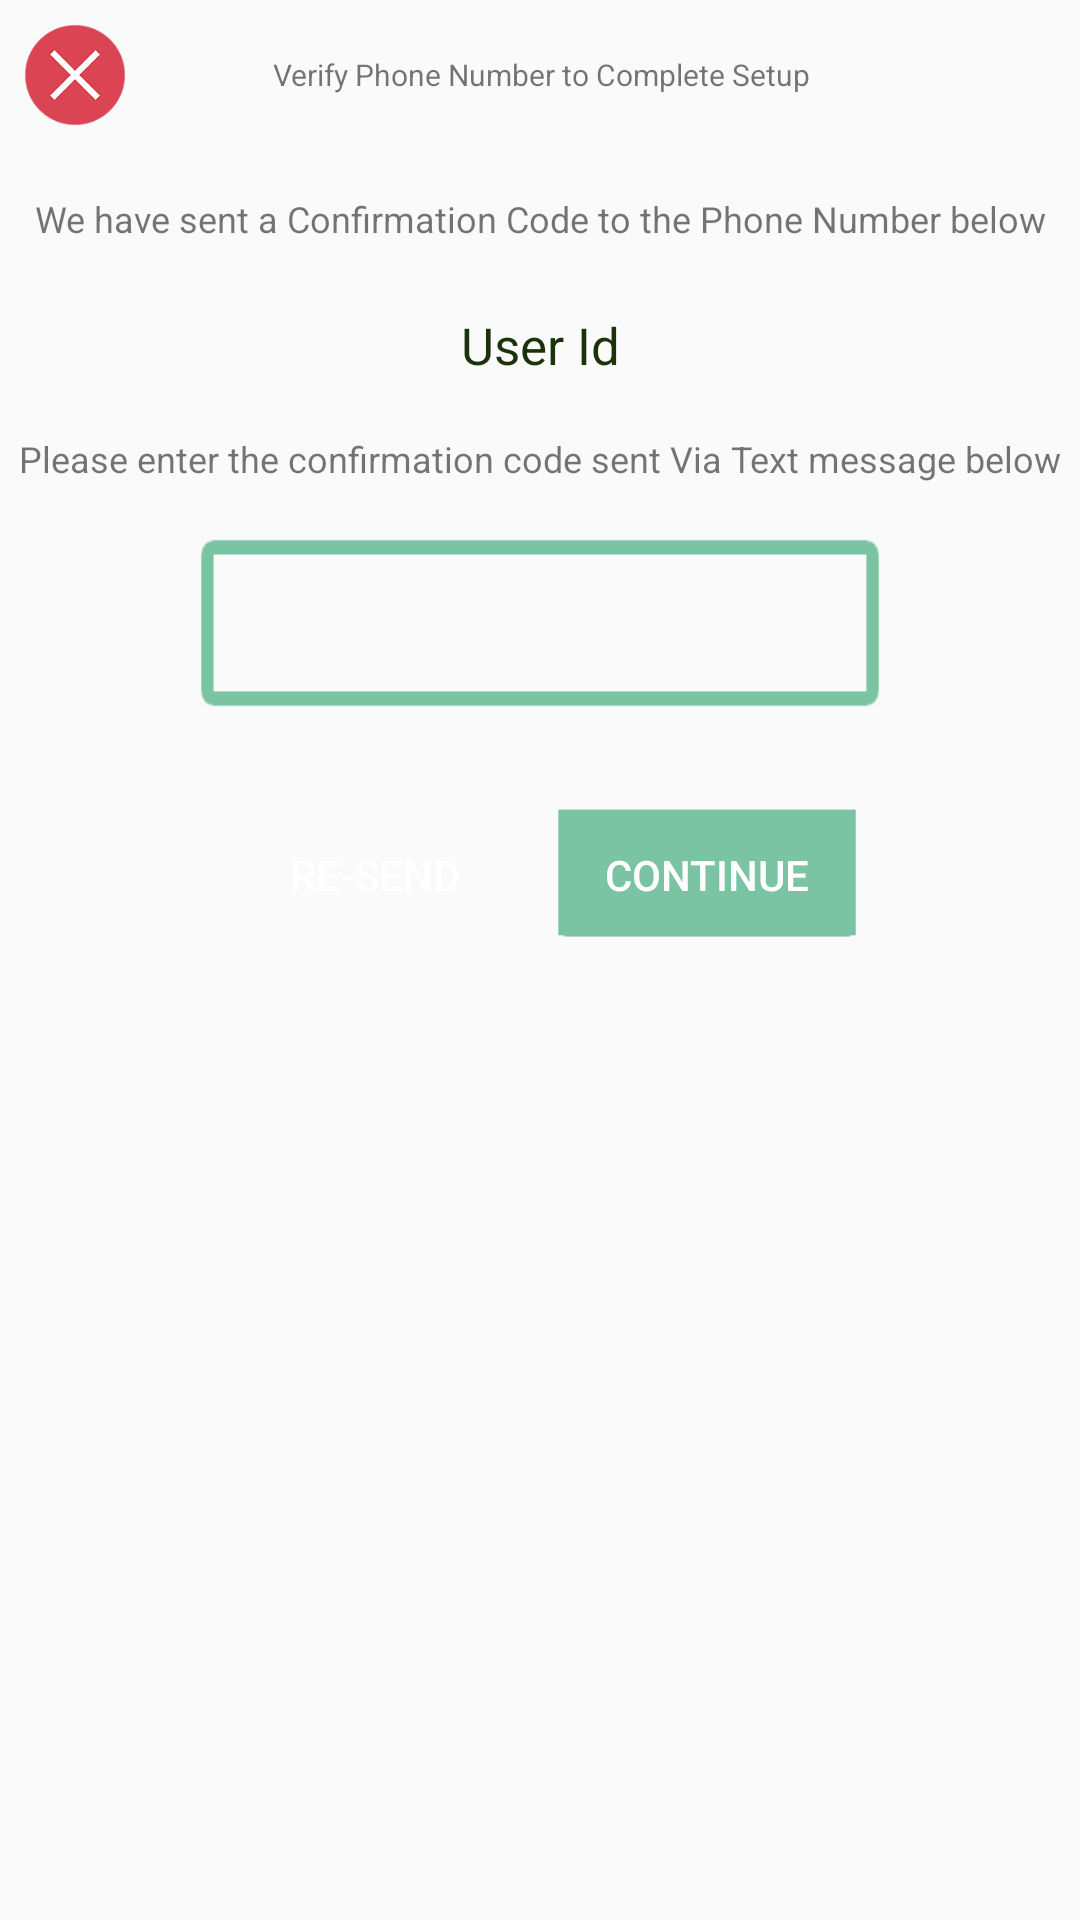

Produce the Android XML layout that renders to this screen, including the resource entries it uses.
<!-- AndroidManifest.xml: application theme AppTheme -->
<!-- res/layout/account_verify.xml -->
<?xml version="1.0" encoding="utf-8"?>
<android.support.constraint.ConstraintLayout
    xmlns:android="http://schemas.android.com/apk/res/android"
    xmlns:app="http://schemas.android.com/apk/res-auto"
    xmlns:tools="http://schemas.android.com/tools"
    android:layout_width="match_parent"
    android:layout_height="match_parent">

    <TextView
        android:id="@+id/main_status"
        android:layout_width="wrap_content"
        android:layout_height="27dp"
        android:layout_marginBottom="8dp"
        android:layout_marginEnd="8dp"
        android:layout_marginStart="8dp"
        android:layout_marginTop="8dp"
        android:text="@string/verify_title"
        android:textSize="10sp"
        app:layout_constraintBottom_toBottomOf="parent"
        app:layout_constraintEnd_toEndOf="parent"
        app:layout_constraintHorizontal_bias="0.504"
        app:layout_constraintStart_toStartOf="parent"
        app:layout_constraintTop_toTopOf="parent"
        app:layout_constraintVertical_bias="0.017" />

    <Button
        android:id="@+id/exit_button"
        android:layout_width="34dp"
        android:layout_height="34dp"
        android:layout_marginBottom="8dp"
        android:layout_marginEnd="8dp"
        android:layout_marginStart="8dp"
        android:layout_marginTop="8dp"
        android:background="@drawable/exit_red_small"
        app:layout_constraintBottom_toBottomOf="parent"
        app:layout_constraintEnd_toEndOf="parent"
        app:layout_constraintHorizontal_bias="0.0"
        app:layout_constraintStart_toStartOf="parent"
        app:layout_constraintTop_toTopOf="parent"
        app:layout_constraintVertical_bias="0.0" />

    <EditText
        android:id="@+id/smscode"
        android:layout_width="230dp"
        android:layout_height="60dp"
        android:layout_marginBottom="8dp"
        android:layout_marginEnd="8dp"
        android:layout_marginStart="8dp"
        android:layout_marginTop="8dp"
        android:background="@drawable/c_textbox_clear"
        android:ems="10"
        android:inputType="number"
        android:padding="13dp"
        app:layout_constraintBottom_toBottomOf="parent"
        app:layout_constraintEnd_toEndOf="parent"
        app:layout_constraintStart_toStartOf="parent"
        app:layout_constraintTop_toTopOf="parent"
        app:layout_constraintVertical_bias="0.301" />

    <Button
        android:id="@+id/resend_button"
        android:layout_width="100dp"
        android:layout_height="43dp"
        android:layout_marginBottom="8dp"
        android:layout_marginEnd="8dp"
        android:layout_marginStart="8dp"
        android:layout_marginTop="8dp"
        android:background="@drawable/messenger_button_blue_bg_selector"
        android:text="Re-Send"
        android:textColor="@color/white"
        app:layout_constraintBottom_toBottomOf="parent"
        app:layout_constraintEnd_toEndOf="parent"
        app:layout_constraintHorizontal_bias="0.275"
        app:layout_constraintStart_toStartOf="parent"
        app:layout_constraintTop_toTopOf="parent"
        app:layout_constraintVertical_bias="0.451" />

    <Button
        android:id="@+id/continue_button"
        android:layout_width="100dp"
        android:layout_height="45dp"
        android:layout_marginBottom="8dp"
        android:layout_marginEnd="8dp"
        android:layout_marginStart="8dp"
        android:layout_marginTop="8dp"
        android:background="@drawable/green_rectangle_button"
        android:text="Continue"
        android:textColor="@color/white"
        app:layout_constraintBottom_toBottomOf="parent"
        app:layout_constraintEnd_toEndOf="parent"
        app:layout_constraintHorizontal_bias="0.728"
        app:layout_constraintStart_toStartOf="parent"
        app:layout_constraintTop_toTopOf="parent"
        app:layout_constraintVertical_bias="0.451" />

    <TextView
        android:id="@+id/status_description"
        android:layout_width="wrap_content"
        android:layout_height="wrap_content"
        android:layout_marginBottom="8dp"
        android:layout_marginEnd="8dp"
        android:layout_marginStart="8dp"
        android:layout_marginTop="8dp"
        android:text="@string/verify_confirmation"
        android:textSize="12sp"
        app:layout_constraintBottom_toBottomOf="parent"
        app:layout_constraintEnd_toEndOf="parent"
        app:layout_constraintStart_toStartOf="parent"
        app:layout_constraintTop_toTopOf="parent"
        app:layout_constraintVertical_bias="0.093" />

    <TextView
        android:id="@+id/phone_label"
        android:layout_width="wrap_content"
        android:layout_height="wrap_content"
        android:layout_marginBottom="8dp"
        android:layout_marginEnd="8dp"
        android:layout_marginStart="8dp"
        android:layout_marginTop="8dp"
        android:text="User Id"
        android:textColor="@color/colorPrimaryDark"
        android:textSize="17sp"
        app:layout_constraintBottom_toBottomOf="parent"
        app:layout_constraintEnd_toEndOf="parent"
        app:layout_constraintStart_toStartOf="parent"
        app:layout_constraintTop_toTopOf="parent"
        app:layout_constraintVertical_bias="0.159" />

    <TextView
        android:id="@+id/textView15"
        android:layout_width="wrap_content"
        android:layout_height="wrap_content"
        android:layout_marginBottom="8dp"
        android:layout_marginEnd="8dp"
        android:layout_marginStart="8dp"
        android:layout_marginTop="8dp"
        android:text="@string/verify_confirmation2"
        android:textSize="12sp"
        app:layout_constraintBottom_toBottomOf="parent"
        app:layout_constraintEnd_toEndOf="parent"
        app:layout_constraintHorizontal_bias="0.533"
        app:layout_constraintStart_toStartOf="parent"
        app:layout_constraintTop_toTopOf="parent"
        app:layout_constraintVertical_bias="0.225" />

    <ProgressBar
        android:id="@+id/verifyProgress"
        style="?android:attr/progressBarStyle"
        android:layout_width="wrap_content"
        android:layout_height="wrap_content"
        android:layout_marginBottom="8dp"
        android:layout_marginEnd="8dp"
        android:layout_marginStart="8dp"
        android:layout_marginTop="8dp"
        app:layout_constraintBottom_toBottomOf="parent"
        app:layout_constraintEnd_toEndOf="parent"
        app:layout_constraintStart_toStartOf="parent"
        app:layout_constraintTop_toTopOf="parent"
        app:layout_constraintVertical_bias="0.586" />
</android.support.constraint.ConstraintLayout>
<!-- resources referenced by this layout -->
<resources>
  <color name="colorPrimaryDark">#1b330a</color>
  <color name="white">#ffffff</color>
  <!-- drawable c_textbox_clear: png bitmap (drawable, 3391 bytes) -->
  <!-- drawable exit_red_small: png bitmap (drawable, 9469 bytes) -->
  <!-- drawable green_rectangle_button: png bitmap (drawable, 3176 bytes) -->
  <string name="verify_confirmation">We have sent a Confirmation Code to the Phone Number below</string>
  <string name="verify_confirmation2">Please enter the confirmation code sent Via Text message below</string>
  <string name="verify_title">Verify Phone Number to Complete Setup</string>
  <style name="AppTheme" parent="Theme.AppCompat.Light.DarkActionBar">
          
          <item name="colorPrimary">@color/colorPrimary</item>
          <item name="colorPrimaryDark">@color/colorPrimaryDark</item>
          <item name="colorAccent">@color/colorAccent</item>
  
      <item name="android:titleTextStyle">@style/ActionBar.Solid.group.TitleTextStyle</item>
  
  
      </style>
  <color name="colorPrimary">#7ac4a3</color>
  <color name="colorAccent">#83bd4c</color>
  <style name="ActionBar.Solid.group.TitleTextStyle" parent="@style/TextAppearance.AppCompat.Widget.ActionBar.Title">
          <item name="android:textColor">@color/white</item>
  
      </style>
</resources>
